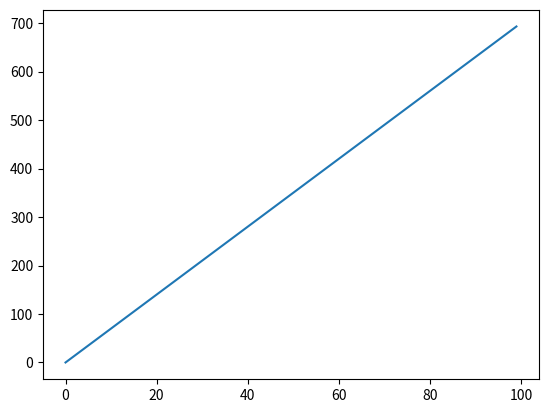

Source code (Python): (Note: this script raises an exception after producing the figure.)
# f(x) = 7x
def f(x):
    return 7 * x

x1 = 10
y1 = f(x1)

# 10
print(x1)
# 70
print(y1)

# py -m pip install matplotlib
import matplotlib.pyplot as plt

# Note: In math, uppercase letters are used to describe lists
X = list(range(100))
Y = [ f(x) for x in X ]

plt.plot(X, Y)

# Assign an Int
x = 10
# 10
print(x)

# Assign another Int
x = 20
# 20
print(x)

# Assign a String
x = 'Hello World!'
# Hello World!
print(x)

from random import randint, random

my_random_int: int = randint(0, 100)
my_random_float: float = random()

# 99
print(my_random_int)
# 0.8958577544194346
print(my_random_float)

my_input = input('Enter any value: ')

print(my_input)

my_variable = input('Input anything: ')

print(type(my_variable))
print(my_variable)